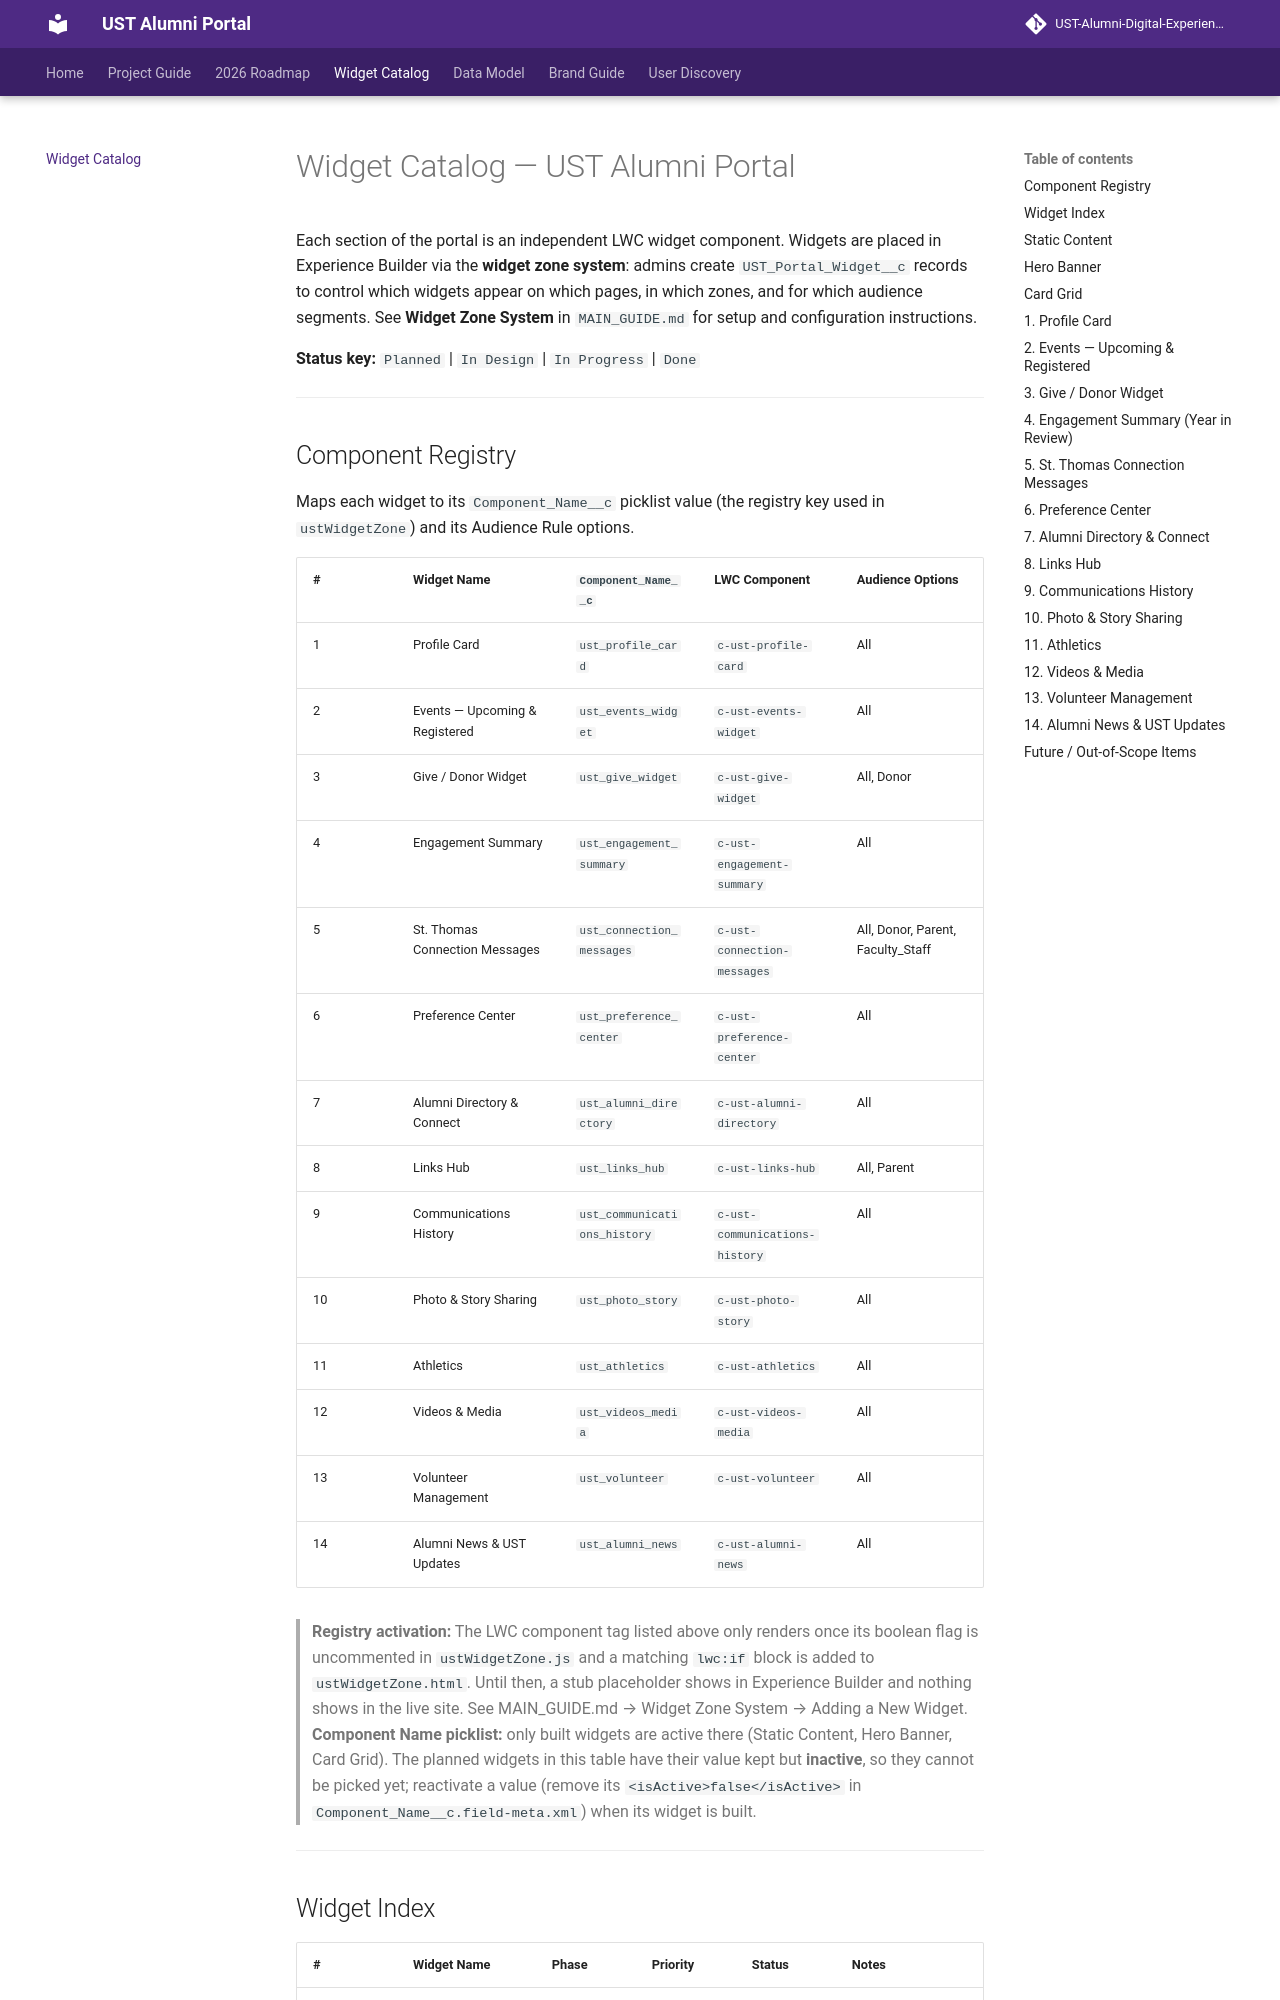

repository: UniversityOfSaintThomas/UST-Alumni-Digital-Experience-Site · page: WIDGET-CATALOG/index.html · generator: mkdocs

# Widget Catalog — UST Alumni Portal

Each section of the portal is an independent LWC widget component. Widgets are placed in Experience Builder via the **widget zone system**: admins create `UST_Portal_Widget__c` records to control which widgets appear on which pages, in which zones, and for which audience segments. See **Widget Zone System** in `MAIN_GUIDE.md` for setup and configuration instructions.

**Status key:** `Planned` | `In Design` | `In Progress` | `Done`

---

## Component Registry

Maps each widget to its `Component_Name__c` picklist value (the registry key used in `ustWidgetZone`) and its Audience Rule options.

| # | Widget Name | `Component_Name__c` | LWC Component | Audience Options |
|---|------------|---------------------|---------------|-----------------|
| 1 | Profile Card | `ust_profile_card` | `c-ust-profile-card` | All |
| 2 | Events — Upcoming & Registered | `ust_events_widget` | `c-ust-events-widget` | All |
| 3 | Give / Donor Widget | `ust_give_widget` | `c-ust-give-widget` | All, Donor |
| 4 | Engagement Summary | `ust_engagement_summary` | `c-ust-engagement-summary` | All |
| 5 | St. Thomas Connection Messages | `ust_connection_messages` | `c-ust-connection-messages` | All, Donor, Parent, Faculty_Staff |
| 6 | Preference Center | `ust_preference_center` | `c-ust-preference-center` | All |
| 7 | Alumni Directory & Connect | `ust_alumni_directory` | `c-ust-alumni-directory` | All |
| 8 | Links Hub | `ust_links_hub` | `c-ust-links-hub` | All, Parent |
| 9 | Communications History | `ust_communications_history` | `c-ust-communications-history` | All |
| 10 | Photo & Story Sharing | `ust_photo_story` | `c-ust-photo-story` | All |
| 11 | Athletics | `ust_athletics` | `c-ust-athletics` | All |
| 12 | Videos & Media | `ust_videos_media` | `c-ust-videos-media` | All |
| 13 | Volunteer Management | `ust_volunteer` | `c-ust-volunteer` | All |
| 14 | Alumni News & UST Updates | `ust_alumni_news` | `c-ust-alumni-news` | All |

> **Registry activation:** The LWC component tag listed above only renders once its boolean flag is uncommented in `ustWidgetZone.js` and a matching `lwc:if` block is added to `ustWidgetZone.html`. Until then, a stub placeholder shows in Experience Builder and nothing shows in the live site. See MAIN_GUIDE.md → Widget Zone System → Adding a New Widget. **Component Name picklist:** only built widgets are active there (Static Content, Hero Banner, Card Grid). The planned widgets in this table have their value kept but **inactive**, so they cannot be picked yet; reactivate a value (remove its `<isActive>false</isActive>` in `Component_Name__c.field-meta.xml`) when its widget is built.

---
